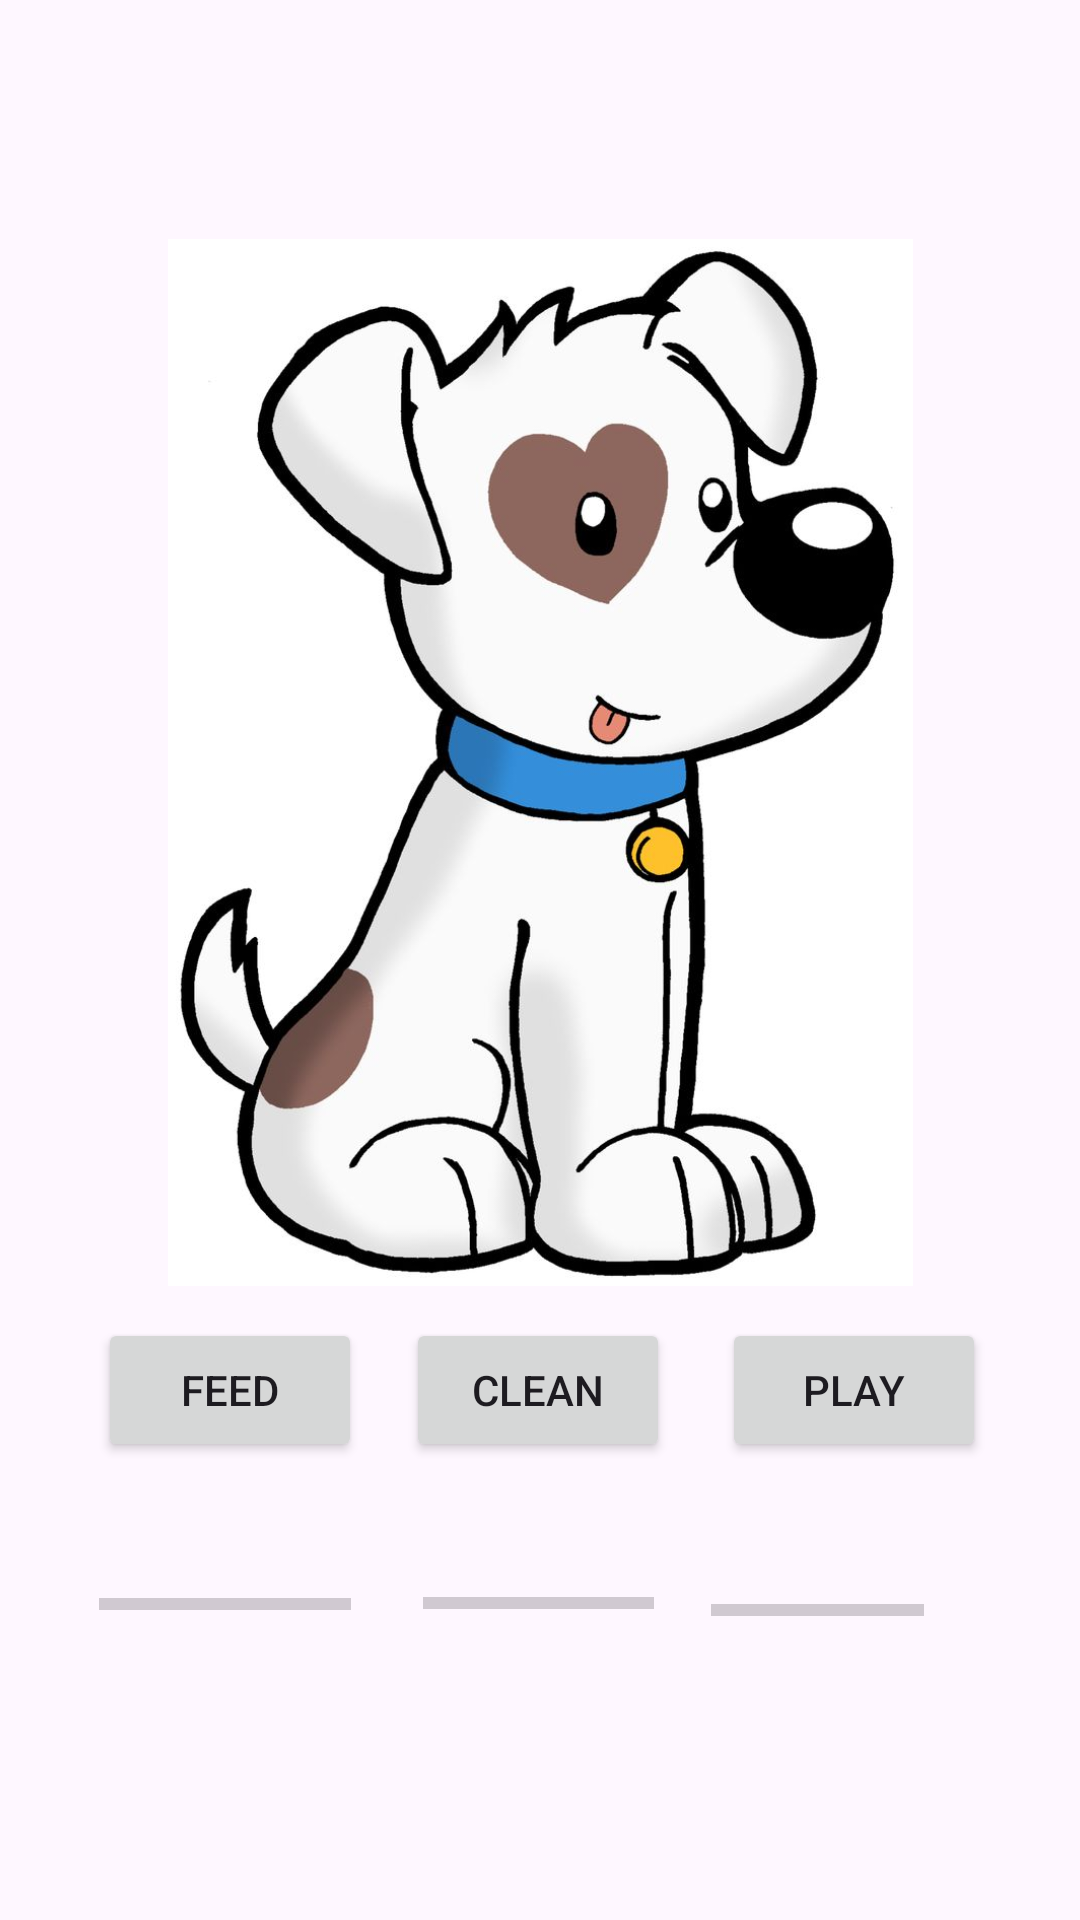

Layout XML and referenced resources for this Android screen:
<!-- AndroidManifest.xml: application theme Theme.MyTamagotchiApp -->
<!-- res/layout/activity_main2.xml -->
<?xml version="1.0" encoding="utf-8"?>
<androidx.constraintlayout.widget.ConstraintLayout xmlns:android="http://schemas.android.com/apk/res/android"
    xmlns:app="http://schemas.android.com/apk/res-auto"
    xmlns:tools="http://schemas.android.com/tools"
    android:layout_width="match_parent"
    android:layout_height="match_parent"
    tools:context=".MainActivity2">

    <ImageView
        android:id="@+id/imageView2"
        android:layout_width="281dp"
        android:layout_height="349dp"
        app:layout_constraintBottom_toBottomOf="parent"
        app:layout_constraintEnd_toEndOf="parent"
        app:layout_constraintStart_toStartOf="parent"
        app:layout_constraintTop_toTopOf="parent"
        app:layout_constraintVertical_bias="0.274"
        app:srcCompat="@drawable/tamagotchi" />

    <Button
        android:id="@+id/Feedbutton"
        android:layout_width="wrap_content"
        android:layout_height="wrap_content"
        android:text="Feed"
        app:layout_constraintBottom_toBottomOf="parent"
        app:layout_constraintEnd_toEndOf="parent"
        app:layout_constraintHorizontal_bias="0.12"
        app:layout_constraintStart_toStartOf="parent"
        app:layout_constraintTop_toTopOf="parent"
        app:layout_constraintVertical_bias="0.742" />

    <Button
        android:id="@+id/Cleanbutton"
        android:layout_width="wrap_content"
        android:layout_height="wrap_content"
        android:text="Clean"
        app:layout_constraintBottom_toBottomOf="parent"
        app:layout_constraintEnd_toEndOf="parent"
        app:layout_constraintHorizontal_bias="0.498"
        app:layout_constraintStart_toStartOf="parent"
        app:layout_constraintTop_toTopOf="parent"
        app:layout_constraintVertical_bias="0.742" />

    <Button
        android:id="@+id/Playbutton"
        android:layout_width="wrap_content"
        android:layout_height="wrap_content"
        android:text="Play"
        app:layout_constraintBottom_toBottomOf="parent"
        app:layout_constraintEnd_toEndOf="parent"
        app:layout_constraintHorizontal_bias="0.885"
        app:layout_constraintStart_toStartOf="parent"
        app:layout_constraintTop_toTopOf="parent"
        app:layout_constraintVertical_bias="0.742" />

    <ProgressBar
        android:id="@+id/Feedbar"
        style="?android:attr/progressBarStyleHorizontal"
        android:layout_width="84dp"
        android:layout_height="58dp"
        app:layout_constraintBottom_toBottomOf="parent"
        app:layout_constraintEnd_toEndOf="parent"
        app:layout_constraintHorizontal_bias="0.119"
        app:layout_constraintStart_toStartOf="parent"
        app:layout_constraintTop_toTopOf="parent"
        app:layout_constraintVertical_bias="0.869" />

    <ProgressBar
        android:id="@+id/Cleanbar"
        style="?android:attr/progressBarStyleHorizontal"
        android:layout_width="77dp"
        android:layout_height="46dp"
        app:layout_constraintBottom_toBottomOf="parent"
        app:layout_constraintEnd_toEndOf="parent"
        app:layout_constraintHorizontal_bias="0.498"
        app:layout_constraintStart_toStartOf="parent"
        app:layout_constraintTop_toTopOf="parent"
        app:layout_constraintVertical_bias="0.861" />

    <ProgressBar
        android:id="@+id/Playbar"
        style="?android:attr/progressBarStyleHorizontal"
        android:layout_width="71dp"
        android:layout_height="39dp"
        app:layout_constraintBottom_toBottomOf="parent"
        app:layout_constraintEnd_toEndOf="parent"
        app:layout_constraintHorizontal_bias="0.82"
        app:layout_constraintStart_toStartOf="parent"
        app:layout_constraintTop_toTopOf="parent"
        app:layout_constraintVertical_bias="0.861" />

</androidx.constraintlayout.widget.ConstraintLayout>
<!-- resources referenced by this layout -->
<resources>
  <!-- drawable tamagotchi: jpg bitmap (drawable, 59799 bytes) -->
  <style name="Theme.MyTamagotchiApp" parent="Base.Theme.MyTamagotchiApp" />
  <style name="Base.Theme.MyTamagotchiApp" parent="Theme.Material3.DayNight.NoActionBar">
          
          
      </style>
</resources>
